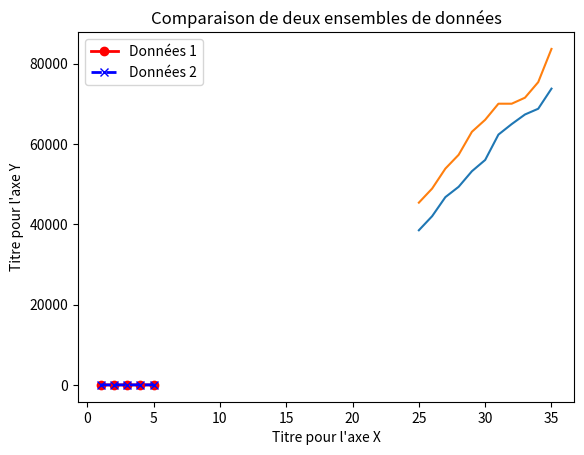

Write the Python code that produced this figure.
import matplotlib.pyplot as plt
dev_x = [25,26,27,28,29,30,31,32,33,34,35]
dev_y = [38496,42000,46752,49320,53200,56000,62316,64928,67317,68748,73752]
plt.title('Salaryy for each age')
plt.xlabel("Age")
plt.ylabel("Salary")
plt.plot(dev_x,dev_y)
# plt.show()



py_dev_x = [25,26,27,28,29,30,31,32,33,34,35]
py_dev_y = [45372,48876,53850,57287,63016,65998,70003,70000,71496,75370,83640]
plt.plot(py_dev_x, py_dev_y)
plt.show()



import matplotlib.pyplot as plt

# Données
x = [1, 2, 3, 4, 5]
y1 = [2, 3, 5, 7, 11] 
y2 = [1, 4, 6, 8, 10]  

# Création du graphique
plt.plot(x, y1, color="r", linestyle="-", linewidth=2, marker="o", label="Données 1")
plt.plot(x, y2, color="b", linestyle="--", linewidth=2, marker="x", label="Données 2")

# Ajout de titres et étiquettes
plt.title("Comparaison de deux ensembles de données")
plt.xlabel("Titre pour l'axe X")
plt.ylabel("Titre pour l'axe Y")

# Ajout de la légende
plt.legend()

# Affichage du graphique
plt.show()
